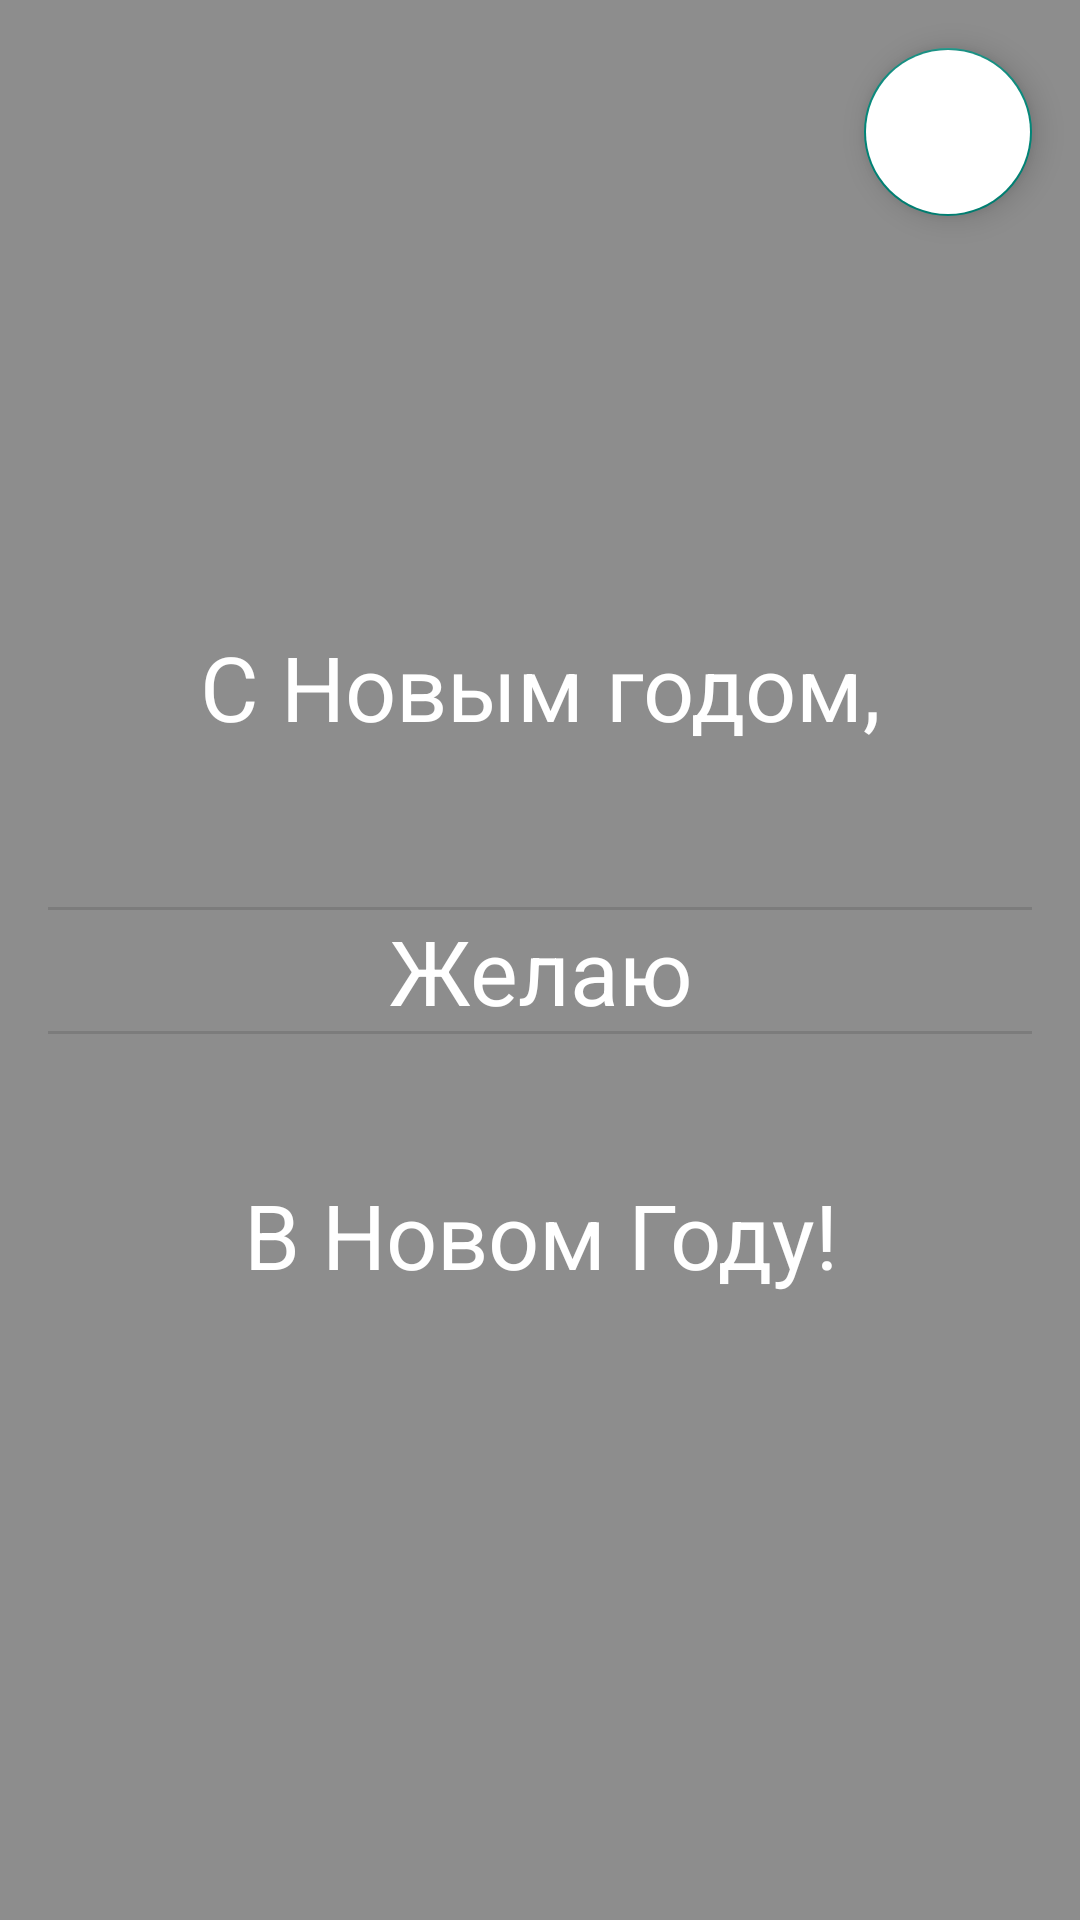

Reconstruct the res/layout file that produces this screen, plus the resources it refers to.
<!-- AndroidManifest.xml: application theme Theme.Wisher -->
<!-- res/layout/fragment_card.xml -->
<?xml version="1.0" encoding="utf-8"?>
<androidx.constraintlayout.widget.ConstraintLayout xmlns:android="http://schemas.android.com/apk/res/android"
    xmlns:tools="http://schemas.android.com/tools"
    android:layout_width="match_parent"
    android:layout_height="match_parent"
    xmlns:app="http://schemas.android.com/apk/res-auto"
    tools:background="@color/black"
    tools:context=".view.fragments.CardFragment">

    <ImageView
        android:id="@+id/background_holder"
        android:scaleType="centerCrop"
        android:layout_width="match_parent"
        android:layout_height="match_parent"/>

    <FrameLayout
        android:layout_width="match_parent"
        android:layout_height="match_parent"
        android:background="#70000000"/>

    <com.google.android.material.floatingactionbutton.FloatingActionButton
        android:id="@+id/button_replay"
        android:layout_width="wrap_content"
        android:layout_height="wrap_content"
        android:layout_margin="16dp"
        android:src="@drawable/ic_round_replay_24"
        android:backgroundTint="@android:color/white"
        app:layout_constraintTop_toTopOf="parent"
        app:layout_constraintRight_toRightOf="parent"/>

    <LinearLayout
        android:layout_gravity="center"
        android:layout_width="match_parent"
        android:layout_height="wrap_content"
        android:layout_margin="16dp"
        android:orientation="vertical"
        app:layout_constraintTop_toTopOf="parent"
        app:layout_constraintBottom_toBottomOf="parent">
        <TextView
            android:layout_width="match_parent"
            style="@style/WishText"
            android:layout_height="wrap_content"
            android:text="@string/dear_text" />
        <TextView
            android:id="@+id/name"
            style="@style/WishText"
            android:textSize="40sp"
            android:fontFamily="@font/pacifico_regular"
            android:layout_width="match_parent"
            android:layout_height="wrap_content" />

        <View
            android:id="@+id/divider"
            android:layout_width="match_parent"
            android:layout_height="1dp"
            android:background="?android:attr/listDivider" />

        <TextView
            android:layout_width="match_parent"
            style="@style/WishText"
            android:layout_height="wrap_content"
            android:text="@string/wish_text"/>

        <View
            android:id="@+id/divider2"
            android:layout_width="match_parent"
            android:layout_height="1dp"
            android:background="?android:attr/listDivider" />

        <TextView
            android:id="@+id/wish"
            style="@style/WishText"
            android:textAllCaps="true"
            android:textSize="35sp"
            android:fontFamily="@font/pacifico_regular"
            android:layout_width="match_parent"
            android:layout_height="wrap_content" />
        <TextView
            android:layout_width="match_parent"
            android:layout_height="wrap_content"
            style="@style/WishText"
            android:text="@string/in_new_text"/>
    </LinearLayout>

    <ImageView
        android:id="@+id/test"
        android:layout_width="100dp"
        android:layout_height="100dp"
        app:layout_constraintBottom_toBottomOf="parent"
        app:layout_constraintLeft_toLeftOf="parent"/>


</androidx.constraintlayout.widget.ConstraintLayout>
<!-- resources referenced by this layout -->
<resources>
  <string name="dear_text">С Новым годом,</string>
  <string name="in_new_text">В Новом Году!</string>
  <string name="wish_text">Желаю</string>
  <style name="WishText">
          <item name="textAllCaps">false</item>
          <item name="android:textAlignment">center</item>
          <item name="android:textColor">@color/white</item>
          <item name="android:textSize">30sp</item>
      </style>
  <style name="Theme.Wisher" parent="Theme.AppCompat.Light.NoActionBar">
          <item name="android:forceDarkAllowed">false</item>
          
          <item name="colorPrimary">@color/purple_500</item>
          <item name="colorPrimaryVariant">@color/white</item>
          <item name="colorOnPrimary">@color/white</item>
          
          <item name="colorSecondary">@color/teal_200</item>
          <item name="colorSecondaryVariant">@color/teal_700</item>
          <item name="colorOnSecondary">@color/white</item>
          
          <item name="android:statusBarColor" tools:targetApi="l">@color/black</item>
          
      </style>
  <!-- not gathered from this repository: default colours our renderer supplied (Android Studio template values) -->
  <color name="purple_500">#FF6200EE</color>
  <color name="teal_200">#FF03DAC5</color>
  <color name="teal_700">#FF018786</color>
  <color name="black">#FF000000</color>
  <color name="white">#FFFFFFFF</color>
</resources>
